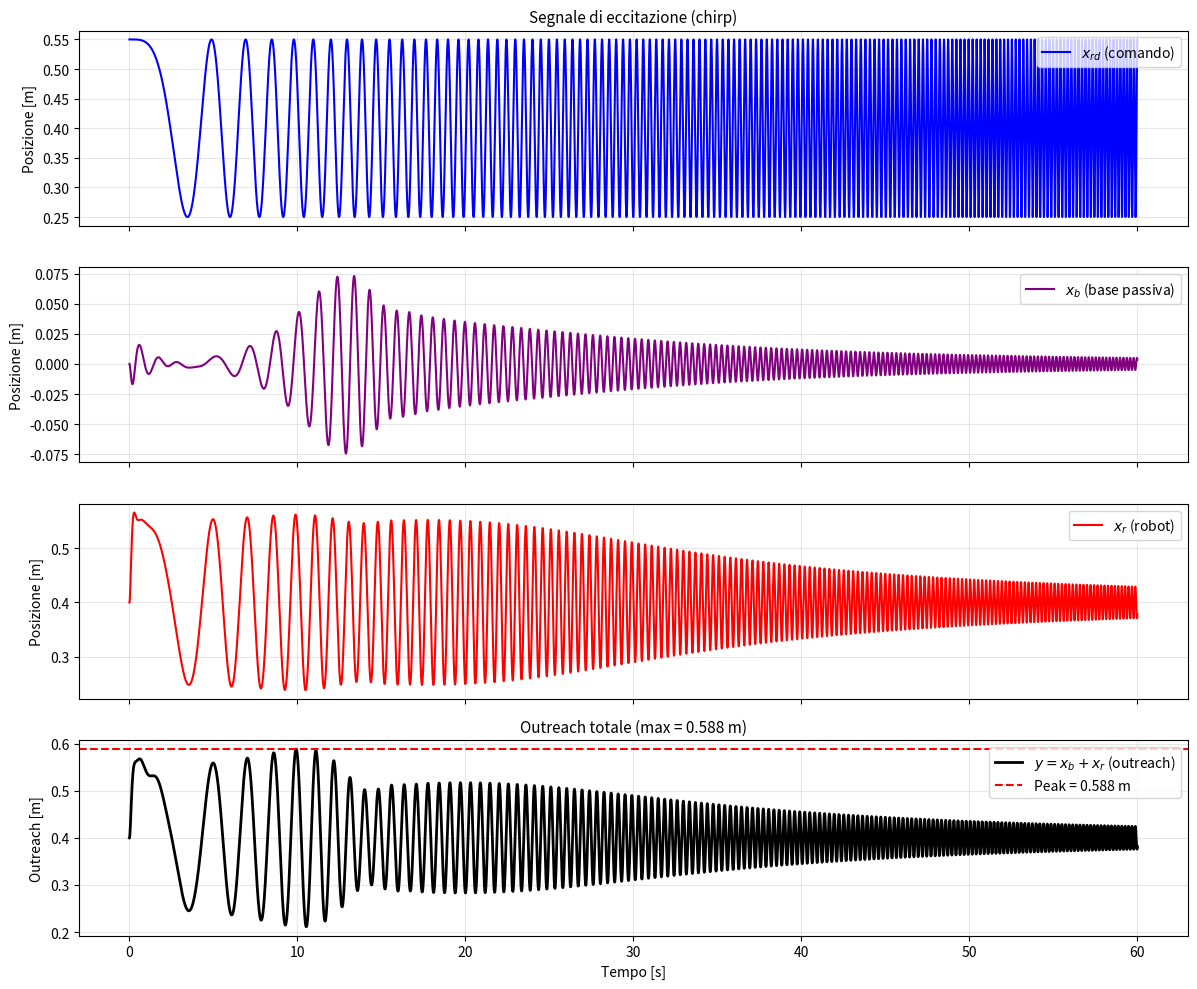

Recreate this plot in Python. (Note: this script raises an exception after producing the figure.)
"""
dynamics.py
===========
Sistema a 2 gradi di libertà: robot controllabile su base compliante.

Coordinate:
- x_b: posizione base passiva
- x_r: posizione robot (relativa alla base)
- y = x_b + x_r: outreach totale

Input:
- x_rd(t): posizione comandata del robot (chirp)

Reference:
Roveda et al. (2016) - Mechatronics 39
Modello semplificato senza ambiente esterno.
"""

import numpy as np
from scipy.integrate import solve_ivp
import matplotlib.pyplot as plt


def chirp_signal(t, f0, f1, T, A, x_r_start):
    """
    Genera segnale chirp con frequenza linearmente crescente.
    
    Parameters
    ----------
    t : float or array
        Tempo [s]
    f0 : float
        Frequenza iniziale [Hz]
    f1 : float
        Frequenza finale [Hz]
    T : float
        Durata totale [s]
    A : float
        Ampiezza [m]
    x_r_start : float
        Posizione iniziale [m]
    
    Returns
    -------
    x_rd : float or array
        Posizione comandata [m]
    """
    if T <= 0:
        return x_r_start * np.ones_like(t)
    
    k = (f1 - f0) / T
    phase = 2 * np.pi * (f0 * t + 0.5 * k * t**2)
    return x_r_start + A * np.cos(phase)


def system_dynamics(t, state, params):
    """
    Equazioni del sistema a 2 DoF.
    
    State: [dx_b, dx_r, x_b, x_r]
    
    Parameters
    ----------
    t : float
        Tempo attuale
    state : array (4,)
        [dx_b, dx_r, x_b, x_r]
    params : dict
        Parametri fisici e di controllo
    
    Returns
    -------
    dstate : array (4,)
        Derivata dello stato
    """
    dx_b, dx_r, x_b, x_r = state
    
    # Estrai parametri
    Kb = params['Kb']
    Kr = params['Kr']
    Mb = params['Mb']
    hb = params['hb']
    hr = params['hr']
    f0 = params['f0']
    f1 = params['f1']
    A = params['A']
    x_r_start = params['x_r_start']
    Mr = params.get('Mr', 10.0)  # Default 10 kg
    T = params.get('T', 60.0)    # Default 60 s
    
    # Calcola damping da damping ratio
    Db = 2 * hb * np.sqrt(Kb * Mb)
    Dr = 2 * hr * np.sqrt(Kr * Mr)
    
    # Posizione comandata (chirp)
    x_rd = chirp_signal(t, f0, f1, T, A, x_r_start)
    
    # Equazioni dinamiche (da paper Roveda et al.)
    ddx_b = (Dr * dx_r + Kr * (x_r - x_rd) - Db * dx_b - Kb * x_b) / Mb
    ddx_r = (-Dr * dx_r - Kr * (x_r - x_rd)) / Mr - ddx_b
    
    return [ddx_b, ddx_r, dx_b, dx_r]


def simulate_system(params, T_sim=60.0, dt=0.001, return_full=False):
    """
    Simula il sistema e ritorna il massimo outreach.
    
    Parameters
    ----------
    params : dict or array
        Se dict: {'Kb': ..., 'Kr': ..., ecc.}
        Se array: [Kb, Kr, Mb, hb, hr, f0, f1, A, x_r_start]
    T_sim : float
        Tempo simulazione [s]
    dt : float
        Step temporale [s]
    return_full : bool
        Se True, ritorna anche la soluzione completa
    
    Returns
    -------
    peak_y : float
        Massimo outreach [m]
    sol : OdeResult (opzionale)
        Soluzione completa se return_full=True
    """
    # Converte array in dict se necessario
    if isinstance(params, (list, np.ndarray)):
        param_names = ['Kb', 'Kr', 'Mb', 'hb', 'hr', 'f0', 'f1', 'A', 'x_r_start']
        params = dict(zip(param_names, params))
    
    # Aggiungi parametri di default
    params['T'] = T_sim
    if 'Mr' not in params:
        params['Mr'] = 10.0
    
    # Stato iniziale: [dx_b, dx_r, x_b, x_r]
    x0 = [0, 0, 0, params['x_r_start']]
    
    # Integrazione
    t_eval = np.arange(0, T_sim, dt)
    sol = solve_ivp(
        system_dynamics,
        t_span=[0, T_sim],
        y0=x0,
        t_eval=t_eval,
        args=(params,),
        method='RK45',
        rtol=1e-6,
        atol=1e-9
    )
    
    # Calcola outreach: y = x_b + x_r
    x_b = sol.y[2]
    x_r = sol.y[3]
    y = x_b + x_r
    
    peak_y = np.max(y)
    
    if return_full:
        return peak_y, sol
    return peak_y


def plot_simulation_example(params, T_sim=60.0, dt=0.001, save_path=None):
    """
    Plot completo di una simulazione per validazione.
    
    Parameters
    ----------
    params : dict
        Parametri sistema
    T_sim : float
        Tempo simulazione [s]
    dt : float
        Step temporale [s]
    save_path : str, optional
        Path per salvare figura
    """
    peak_y, sol = simulate_system(params, T_sim, dt, return_full=True)
    
    t = sol.t
    dx_b, dx_r, x_b, x_r = sol.y
    y = x_b + x_r
    
    # Ricostruisci chirp
    x_rd = chirp_signal(
        t, 
        params['f0'], 
        params['f1'], 
        T_sim, 
        params['A'], 
        params['x_r_start']
    )
    
    # Plot
    fig, axes = plt.subplots(4, 1, figsize=(12, 10), sharex=True)
    
    # Chirp command
    axes[0].plot(t, x_rd, 'b-', linewidth=1.5, label='$x_{rd}$ (comando)')
    axes[0].set_ylabel('Posizione [m]')
    axes[0].legend(loc='upper right')
    axes[0].grid(True, alpha=0.3)
    axes[0].set_title('Segnale di eccitazione (chirp)', fontsize=11)
    
    # Base position
    axes[1].plot(t, x_b, 'purple', linewidth=1.5, label='$x_b$ (base passiva)')
    axes[1].set_ylabel('Posizione [m]')
    axes[1].legend(loc='upper right')
    axes[1].grid(True, alpha=0.3)
    
    # Robot position (relative)
    axes[2].plot(t, x_r, 'red', linewidth=1.5, label='$x_r$ (robot)')
    axes[2].set_ylabel('Posizione [m]')
    axes[2].legend(loc='upper right')
    axes[2].grid(True, alpha=0.3)
    
    # Total outreach
    axes[3].plot(t, y, 'k-', linewidth=2, label='$y = x_b + x_r$ (outreach)')
    axes[3].axhline(peak_y, color='red', linestyle='--', linewidth=1.5, 
                    label=f'Peak = {peak_y:.3f} m')
    axes[3].set_xlabel('Tempo [s]')
    axes[3].set_ylabel('Outreach [m]')
    axes[3].legend(loc='upper right')
    axes[3].grid(True, alpha=0.3)
    axes[3].set_title(f'Outreach totale (max = {peak_y:.3f} m)', fontsize=11)
    
    plt.tight_layout()
    
    if save_path:
        plt.savefig(save_path, dpi=300, bbox_inches='tight')
        print(f"✓ Figura salvata: {save_path}")
    
    plt.show()
    
    return peak_y


# ============================================================================
# TEST: Esegui questo file per verificare che tutto funzioni
# ============================================================================

if __name__ == "__main__":
    print("="*70)
    print("TEST: src/dynamics.py")
    print("="*70)
    
    # Parametri di test
    test_params = {
        'Kb': 2000,
        'Kr': 1500,
        'Mb': 50,
        'hb': 0.2,
        'hr': 0.5,
        'f0': 0.001,
        'f1': 5,
        'A': 0.15,
        'x_r_start': 0.4,
        'Mr': 10
    }
    
    print("\nParametri di test:")
    for key, val in test_params.items():
        print(f"  {key:12s} = {val}")
    
    print("\nEsecuzione simulazione...")
    peak_y = simulate_system(test_params, T_sim=60, dt=0.001)
    print(f"\n✓ Simulazione completata!")
    print(f"  Peak outreach: {peak_y:.4f} m")
    
    print("\nGenerazione plot...")
    plot_simulation_example(test_params, save_path='figures/test_simulation.png')
    
    print("\n" + "="*70)
    print("TEST COMPLETATO CON SUCCESSO!")
    print("="*70)
